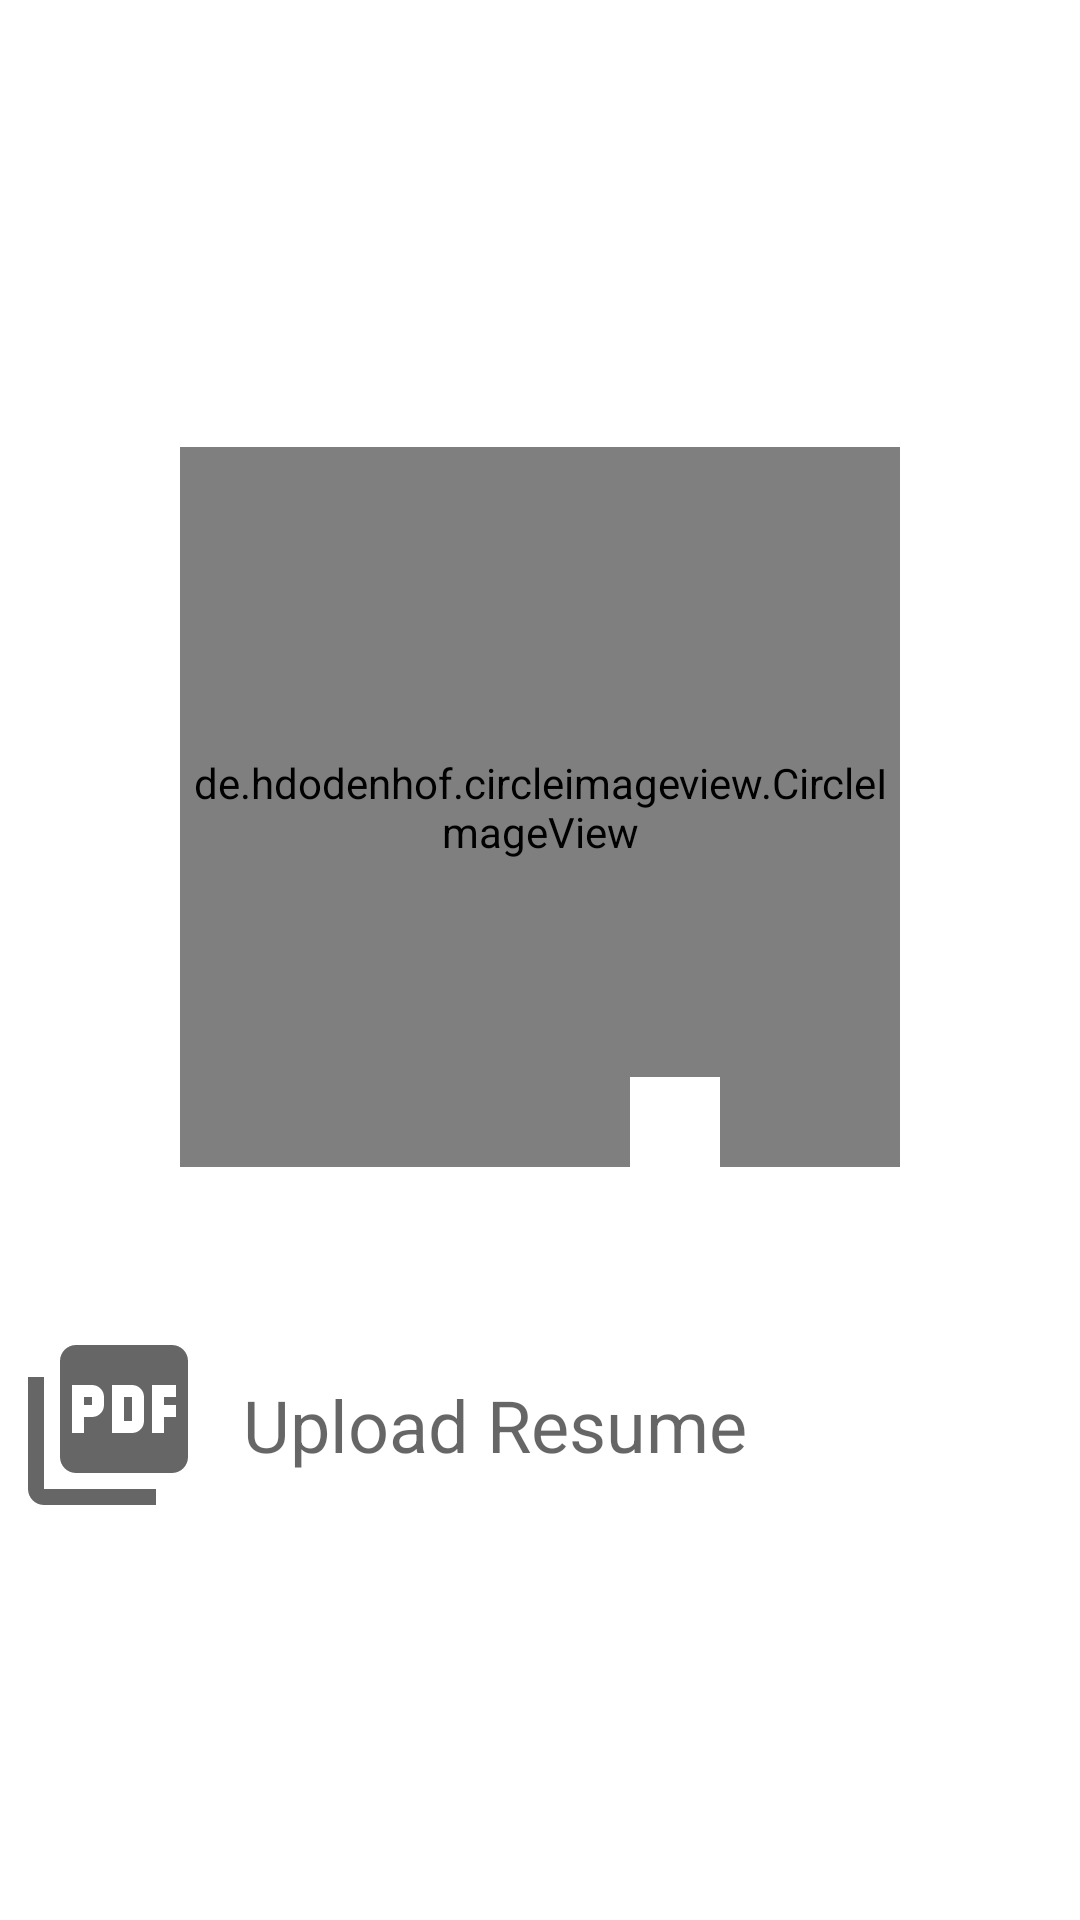

Write the Android layout XML for this screen, with the resource values it uses.
<!-- AndroidManifest.xml: application theme Theme.Avishkar2021 -->
<!-- res/layout/fragment_photo_resume.xml -->
<?xml version="1.0" encoding="utf-8"?>
<LinearLayout xmlns:android="http://schemas.android.com/apk/res/android"
    xmlns:app="http://schemas.android.com/apk/res-auto"
    xmlns:tools="http://schemas.android.com/tools"
    android:layout_width="match_parent"
    android:layout_height="match_parent"
    android:layout_gravity="center"
    android:gravity="center"
    android:orientation="vertical"
    tools:context=".fragments.PhotoResumeFragment">

    <RelativeLayout
        android:layout_width="wrap_content"
        android:layout_height="wrap_content"
        android:layout_marginBottom="40dp">

        <de.hdodenhof.circleimageview.CircleImageView
            android:id="@+id/profileImage"
            android:layout_width="240dp"
            android:layout_height="240dp"
            android:layout_marginTop="20dp"
            android:src="@drawable/avatar"
            app:civ_border_color="#FF000000"
            app:civ_border_width="2dp"
            app:layout_constraintBottom_toBottomOf="parent"
            app:layout_constraintTop_toTopOf="parent" />

        <ImageView
            android:id="@+id/plus"
            android:layout_width="30dp"
            android:layout_height="30dp"
            android:layout_marginStart="150dp"
            android:layout_marginTop="230dp"
            android:background="@color/white"
            android:src="@drawable/ic_baseline_add_24" />

    </RelativeLayout>

    <LinearLayout
        android:layout_width="match_parent"
        android:layout_height="wrap_content"
        android:layout_marginTop="10dp"
        android:gravity="center"
        android:orientation="horizontal">

        <ImageView
            android:id="@+id/uploadpdf"
            android:layout_width="wrap_content"
            android:layout_height="wrap_content"
            android:padding="4dp"
            android:src="@drawable/ic_baseline_picture_as_pdf_24" />

        <TextView
            android:id="@+id/pdfName"
            android:layout_width="wrap_content"
            android:layout_height="wrap_content"
            android:layout_marginLeft="5dp"
            android:layout_weight="1"
            android:hint="Upload Resume"
            android:textColor="@color/darkGrey"
            android:padding="4dp"
            android:textSize="24sp" />

        <ImageView
            android:id="@+id/downloadBtn"
            android:layout_width="wrap_content"
            android:layout_height="wrap_content"
            android:layout_weight="1"
            android:src="@drawable/download"
            android:visibility="gone" />
    </LinearLayout>

</LinearLayout>
<!-- resources referenced by this layout -->
<resources>
  <color name="darkGrey">#656363</color>
  <color name="white">#FFFFFFFF</color>
  <!-- drawable download (drawable) -->
  <vector android:height="64dp" android:tint="#246B07"
      android:viewportHeight="24" android:viewportWidth="24"
      android:width="64dp" xmlns:android="http://schemas.android.com/apk/res/android">
      <path android:fillColor="@android:color/white" android:pathData="M5,20h14v-2H5V20zM19,9h-4V3H9v6H5l7,7L19,9z"/>
  </vector>
  <!-- drawable ic_baseline_picture_as_pdf_24 (drawable) -->
  <vector android:height="64dp" android:tint="?attr/colorControlNormal"
      android:viewportHeight="24" android:viewportWidth="24"
      android:width="64dp" xmlns:android="http://schemas.android.com/apk/res/android">
      <path android:fillColor="@android:color/white" android:pathData="M20,2L8,2c-1.1,0 -2,0.9 -2,2v12c0,1.1 0.9,2 2,2h12c1.1,0 2,-0.9 2,-2L22,4c0,-1.1 -0.9,-2 -2,-2zM11.5,9.5c0,0.83 -0.67,1.5 -1.5,1.5L9,11v2L7.5,13L7.5,7L10,7c0.83,0 1.5,0.67 1.5,1.5v1zM16.5,11.5c0,0.83 -0.67,1.5 -1.5,1.5h-2.5L12.5,7L15,7c0.83,0 1.5,0.67 1.5,1.5v3zM20.5,8.5L19,8.5v1h1.5L20.5,11L19,11v2h-1.5L17.5,7h3v1.5zM9,9.5h1v-1L9,8.5v1zM4,6L2,6v14c0,1.1 0.9,2 2,2h14v-2L4,20L4,6zM14,11.5h1v-3h-1v3z"/>
  </vector>
  <style name="Theme.Avishkar2021" parent="Theme.MaterialComponents.DayNight">
          
          <item name="colorPrimary">@color/colorPrimary</item>
          <item name="colorPrimaryVariant">@color/colorPrimaryDark</item>
          <item name="colorOnPrimary">@color/white</item>
          
          <item name="colorSecondary">@color/teal_200</item>
          <item name="colorSecondaryVariant">@color/teal_700</item>
          <item name="colorOnSecondary">@color/black</item>
          
          <item name="android:statusBarColor" tools:targetApi="l">?attr/colorPrimaryVariant</item>
          
  
      </style>
  <color name="colorPrimary">#0078ff</color>
  <color name="colorPrimaryDark">#0047ab</color>
  <color name="teal_200">#FF03DAC5</color>
  <color name="teal_700">#FF018786</color>
  <color name="black">#FF000000</color>
</resources>
